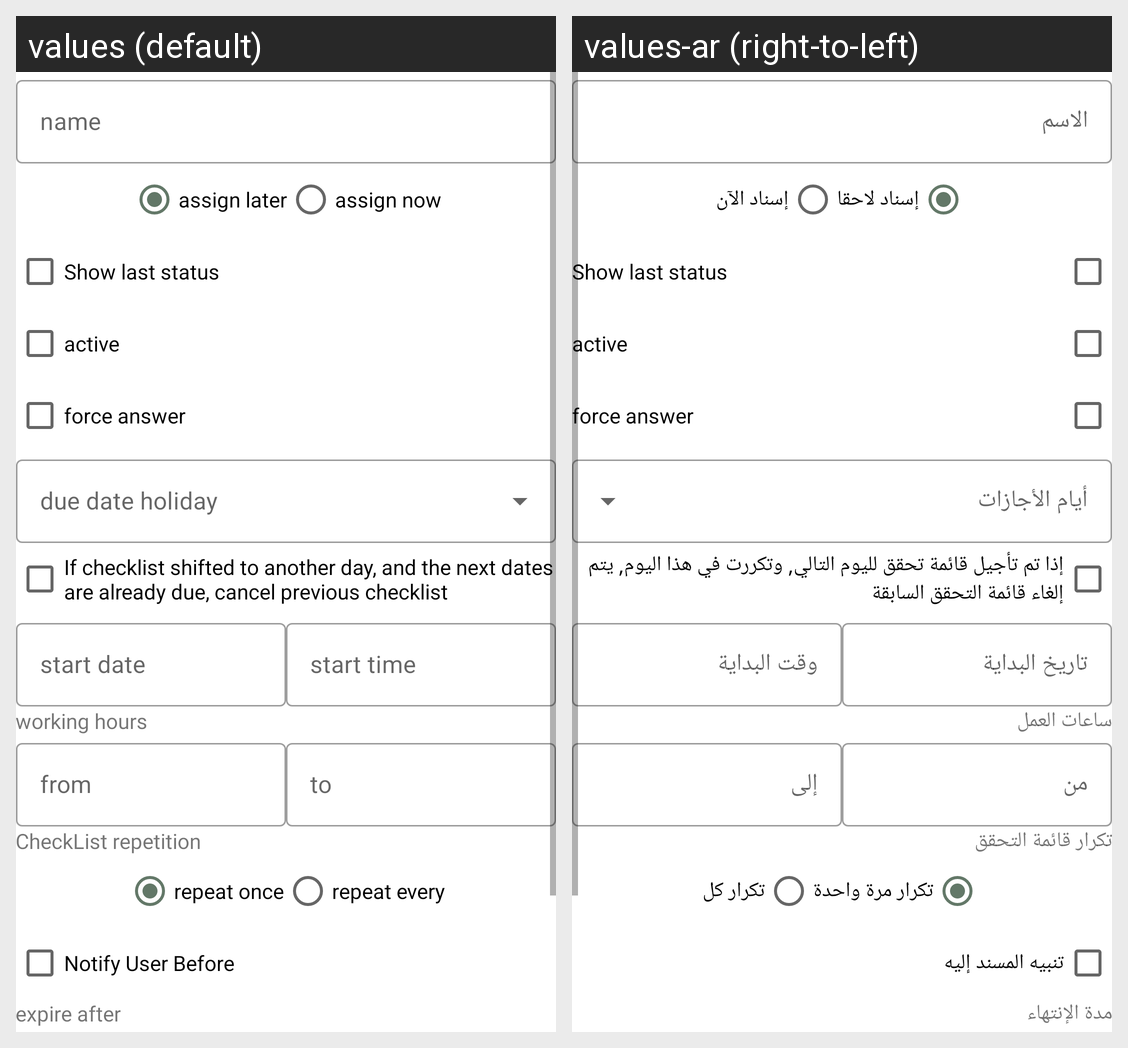

For this localized Android screen grid, give each drawn string resource with its value in every locale shown.
Android screen res/layout/fragment_add_check_list.xml rendered under 2 locales, left to right: values (default), values-ar (right-to-left). Device: Nexus 5 (rendered at 1080×1920; each locale shown at half size, 540×960, under a caption strip naming it); theme AppTheme.NoActionBar.
Strings drawn on this screen, with the default value and each locale's value (text and hints the layout hard-codes, and strings that could not be matched under every locale, appear in the picture but are not listed):

name_hint
  values: name
  values-ar: الاسم

assign_later
  values: assign later
  values-ar: إسناد لاحقا

assign_now
  values: assign now
  values-ar: إسناد الآن

show_last_status
  values: Show last status
  values-ar: Show last status

active
  values: active
  values-ar: active

force_answer
  values: force answer
  values-ar: force answer

if_checklist_shifted_to_another_day_and_the_next_dates_are_already_due_cancel_previous_checklist
  values: If checklist shifted to another day, and the next dates are already due, cancel previous checklist
  values-ar: إذا تم تأجيل قائمة تحقق لليوم التالي, وتكررت في هذا اليوم, يتم إلغاء قائمة التحقق السابقة

start_date
  values: start date
  values-ar: تاريخ البداية

start_time
  values: start time
  values-ar: وقت البداية

working_hours
  values: working hours
  values-ar: ساعات العمل

from
  values: from
  values-ar: من

to
  values: to
  values-ar: إلى

checklist_repetition
  values: CheckList repetition
  values-ar: تكرار قائمة التحقق

repeat_once
  values: repeat once
  values-ar: تكرار مرة واحدة

repeat_every
  values: repeat every
  values-ar: تكرار كل

notify_user_before
  values: Notify User Before
  values-ar: تنبيه المسند إليه

expire_after
  values: expire after
  values-ar: مدة الإنتهاء
